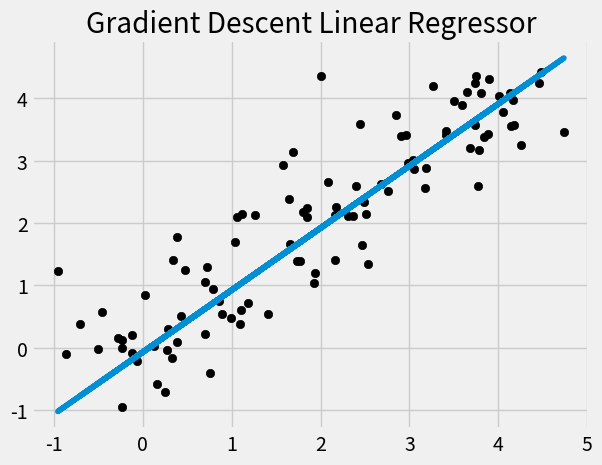

Write Python code to recreate this figure.
import numpy as np
import time
import matplotlib.pyplot as plt


class GradientDescentLinearRegression:
    def __init__(self, learning_rate=0.01, iterations=1000):
        self.learning_rate, self.iterations = learning_rate, iterations
    
    def fit(self, X, y):
        b = 0
        m = 5
        n = X.shape[0]
        for _iter in range(self.iterations):
            b_gradient = -2 * np.sum(y - m*X + b) / n
            m_gradient = -2 * np.sum(X*(y - (m*X + b))) / n
            b = b + (self.learning_rate * b_gradient)
            m = m - (self.learning_rate * m_gradient)
            self.m, self.b = m, b
            if (_iter %20==0):
                print(b_gradient, m_gradient,b,m)
            #clf.plotFunction(X,y)
        
    def predict(self, X):
        return self.m*X + self.b
    
    def plotFunction(self, X,y):
        plt.style.use('fivethirtyeight')
        plt.scatter(X, y, color='black')
        plt.plot(X, clf.predict(X))
        plt.gca().set_title("Gradient Descent Linear Regressor")
        plt.show()
        time.sleep(1)
        plt.close()
    
    
np.random.seed(42)
X = np.array(sorted(list(range(5))*20)) + np.random.normal(size=100, scale=0.5)
y = np.array(sorted(list(range(5))*20)) + np.random.normal(size=100, scale=0.5)


clf = GradientDescentLinearRegression()
clf.fit(X, y)
clf.plotFunction(X,y)
